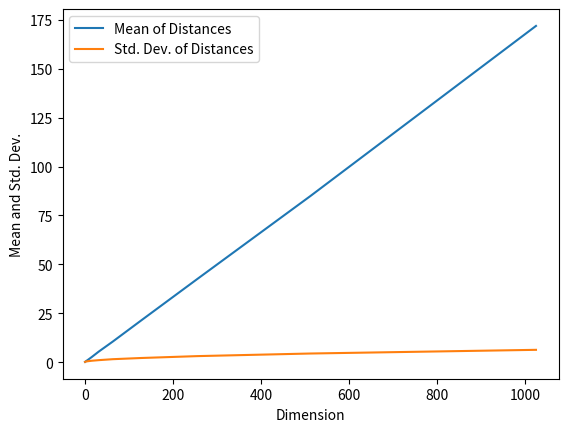

Write Python code to recreate this figure.
import numpy as np
from typing import List
import matplotlib.pyplot as plt

def get_sample_points(num: int, d: int):
    return np.random.rand(num, d)

def find_all_distances(sample_points: List[float], d: int):

    all_distances = []
    iter_range = len(sample_points)
    for i in range(iter_range):
        for j in range(i+1, iter_range):
            all_distances.append(euclidan_distance(sample_points[i], sample_points[j], 2**d))

    if len(all_distances) == 0:
        return [0,0,d]
    else:
        return [np.mean(all_distances), np.std(all_distances), 2**d]

def euclidan_distance(x: List, y: List, d: int):
    total = 0
    for i in range(d):
        total += (x[i]-y[i])**2
    return total


def plot_stats(all_stats):

    y1 = [y[0] for y in all_stats]
    y2 = [y[1] for y in all_stats]
    d = [y[2] for y in all_stats]

    plt.plot(d, y1, label = "Mean of Distances")
    plt.plot(d, y2, label = "Std. Dev. of Distances")

    plt.xlabel('Dimension')
    plt.ylabel("Mean and Std. Dev.")

    plt.legend()
    plt.show()


def main():

    all_stats = []
    for i in range(11):
        points = get_sample_points(100, 2**i)
        sample_stats = find_all_distances(points, i)
        all_stats.append(sample_stats)
    plot_stats(all_stats)

if __name__ == '__main__':
    main()